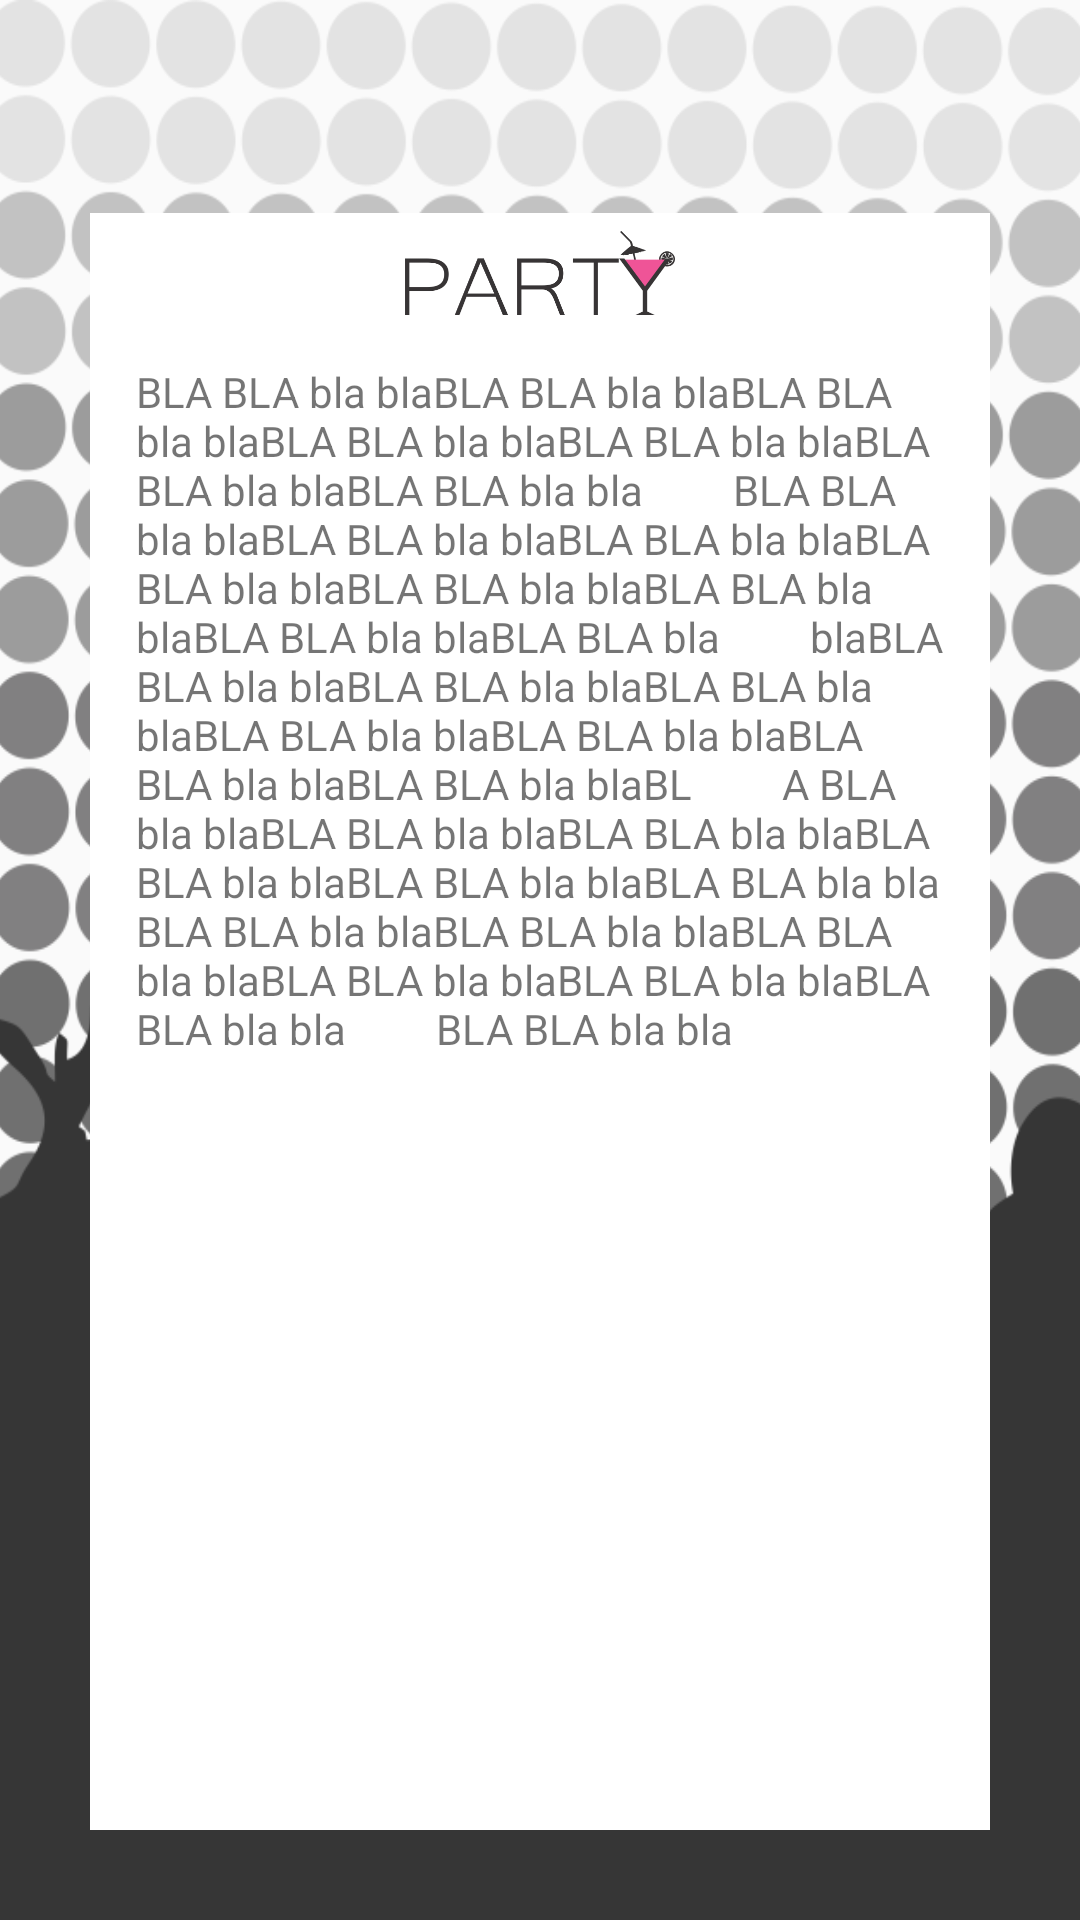

Here is an Android app screen rendered from its layout file. Give the layout XML and the strings, colors and styles it references.
<!-- AndroidManifest.xml: application theme AppTheme -->
<!-- res/layout/activity_termos_de_uso.xml -->
<?xml version="1.0" encoding="utf-8"?>
<RelativeLayout xmlns:android="http://schemas.android.com/apk/res/android"
    xmlns:tools="http://schemas.android.com/tools"
    android:id="@+id/activity_login"
    android:layout_width="match_parent"
    android:layout_height="match_parent"
    android:paddingLeft="-5dp"
    android:paddingRight="-5dp"
    tools:context="com.party.party.Login">

<ImageView
        android:layout_width="match_parent"
        android:layout_height="match_parent"
        android:background="@drawable/bg"/>


    <ImageView

        android:background="#fff"
        android:layout_width="300dp"
        android:layout_height="800dp"
        android:layout_marginTop="71dp"
        android:layout_marginBottom="30dp"
        android:layout_below="@+id/imageView2"
        android:layout_centerHorizontal="true" />

    <ImageView
        android:id="@+id/logo"
        android:background="@drawable/logo"
        android:layout_width="90dp"
        android:layout_height="28dp"
        android:layout_marginTop="77dp"
        android:layout_alignParentTop="true"
        android:layout_centerHorizontal="true" />

    <TextView
        android:text="BLA BLA bla blaBLA BLA bla blaBLA BLA bla blaBLA BLA bla blaBLA BLA bla blaBLA BLA bla blaBLA BLA bla bla
        BLA BLA bla blaBLA BLA bla blaBLA BLA bla blaBLA BLA bla blaBLA BLA bla blaBLA BLA bla blaBLA BLA bla blaBLA BLA bla
        blaBLA BLA bla blaBLA BLA bla blaBLA BLA bla blaBLA BLA bla blaBLA BLA bla blaBLA BLA bla blaBLA BLA bla blaBL
        A BLA bla blaBLA BLA bla blaBLA BLA bla blaBLA BLA bla blaBLA BLA bla blaBLA BLA bla bla
        BLA BLA bla blaBLA BLA bla blaBLA BLA bla blaBLA BLA bla blaBLA BLA bla blaBLA BLA bla bla
        BLA BLA bla bla"

        android:textAlignment="gravity"
        android:layout_width="wrap_content"
        android:layout_height="wrap_content"
        android:id="@+id/textView"
        android:layout_below="@+id/logo"
        android:layout_marginTop="16dp"
        android:layout_marginLeft="50dp"
        android:layout_marginRight="50dp"/>
</RelativeLayout>
<!-- resources referenced by this layout -->
<resources>
  <!-- drawable bg: png bitmap (drawable, 138368 bytes) -->
  <!-- drawable logo: png bitmap (drawable, 16107 bytes) -->
  <style name="AppTheme" parent="Theme.AppCompat.Light.DarkActionBar">
  
  
          
          <item name="colorPrimary">@color/ColorPrimary</item>
          <item name="colorPrimaryDark">@color/ColorPrimaryDark</item>
  
  
   </style>
  <color name="ColorPrimary">#FF4081</color>
  <color name="ColorPrimaryDark">#FF4081</color>
</resources>
